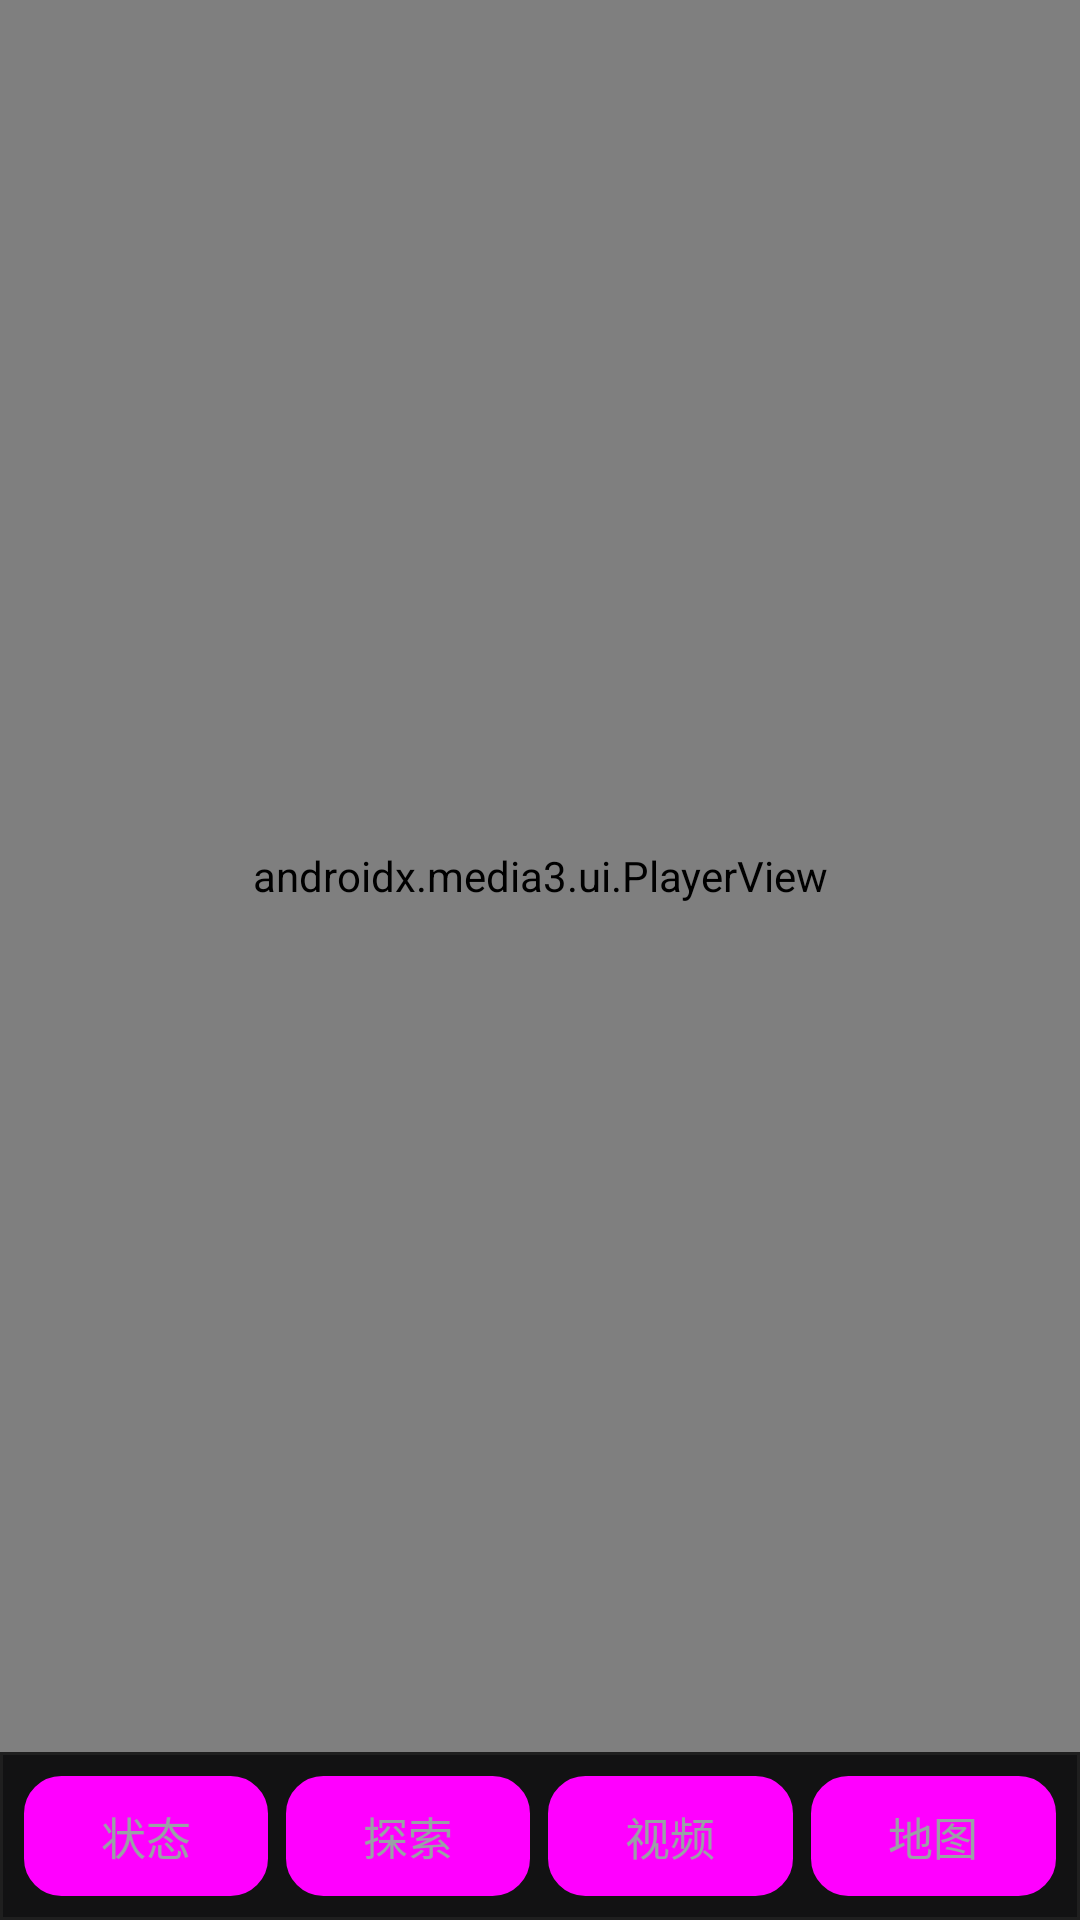

Reconstruct the res/layout file that produces this screen, plus the resources it refers to.
<!-- AndroidManifest.xml: application theme Theme.Material3.DayNight.NoActionBar -->
<!-- res/layout/activity_video.xml -->
<?xml version="1.0" encoding="utf-8"?>
<RelativeLayout xmlns:android="http://schemas.android.com/apk/res/android"
    xmlns:app="http://schemas.android.com/apk/res-auto"
    android:layout_width="match_parent"
    android:layout_height="match_parent"
    android:background="#0f0f10">

    <androidx.media3.ui.PlayerView
        android:id="@+id/playerView"
        android:layout_width="match_parent"
        android:layout_height="match_parent"
        android:layout_above="@id/bottomNav"
        android:keepScreenOn="true"
        app:show_buffering="always"
        app:use_controller="false" />

    
    <LinearLayout
        android:id="@+id/bottomNav"
        android:layout_width="match_parent"
        android:layout_height="wrap_content"
        android:layout_alignParentBottom="true"
        android:background="@drawable/bg_bottom_nav"
        android:orientation="horizontal"
        android:padding="8dp">

        <Button
            android:id="@+id/btnNavStatus"
            style="@style/Widget.GroundControlApp.BottomNavButton"
            android:layout_width="0dp"
            android:layout_height="wrap_content"
            android:layout_weight="1"
            android:text="状态" />

        <Button
            android:id="@+id/btnNavExplore"
            style="@style/Widget.GroundControlApp.BottomNavButton"
            android:layout_width="0dp"
            android:layout_height="wrap_content"
            android:layout_marginStart="6dp"
            android:layout_weight="1"
            android:text="探索" />

        <Button
            android:id="@+id/btnNavVideo"
            style="@style/Widget.GroundControlApp.BottomNavButton"
            android:layout_width="0dp"
            android:layout_height="wrap_content"
            android:layout_marginStart="6dp"
            android:layout_weight="1"
            android:text="视频" />

        <Button
            android:id="@+id/btnNavMap"
            style="@style/Widget.GroundControlApp.BottomNavButton"
            android:layout_width="0dp"
            android:layout_height="wrap_content"
            android:layout_marginStart="6dp"
            android:layout_weight="1"
            android:text="地图" />
    </LinearLayout>

</RelativeLayout>
<!-- resources referenced by this layout -->
<resources>
  <!-- drawable bg_bottom_nav (drawable) -->
  <?xml version="1.0" encoding="utf-8"?>
  <shape xmlns:android="http://schemas.android.com/apk/res/android" android:shape="rectangle">
      <solid android:color="#121213" />
      <stroke android:width="1dp" android:color="#1f1f1f" />
      <padding
          android:left="4dp"
          android:top="4dp"
          android:right="4dp"
          android:bottom="4dp" />
  </shape>
  <style name="Widget.GroundControlApp.BottomNavButton" parent="Widget.Material3.Button.TextButton">
          <item name="android:background">@drawable/bg_bottom_nav_button</item>
          <item name="android:textColor">@color/bottom_nav_text</item>
          <item name="android:textSize">15sp</item>
          <item name="android:textAllCaps">false</item>
          <item name="android:minHeight">40dp</item>
          <item name="android:paddingVertical">8dp</item>
          <item name="android:paddingHorizontal">6dp</item>
      </style>
  <!-- drawable bg_bottom_nav_button (drawable) -->
  <?xml version="1.0" encoding="utf-8"?>
  <selector xmlns:android="http://schemas.android.com/apk/res/android">
      <item android:state_selected="true">
          <shape android:shape="rectangle">
              <solid android:color="#2d6bff" />
              <corners android:radius="12dp" />
          </shape>
      </item>
      <item>
          <shape android:shape="rectangle">
              <solid android:color="#1a1a1b" />
              <stroke android:width="1dp" android:color="#2a2a2a" />
              <corners android:radius="12dp" />
          </shape>
      </item>
  </selector>
</resources>
